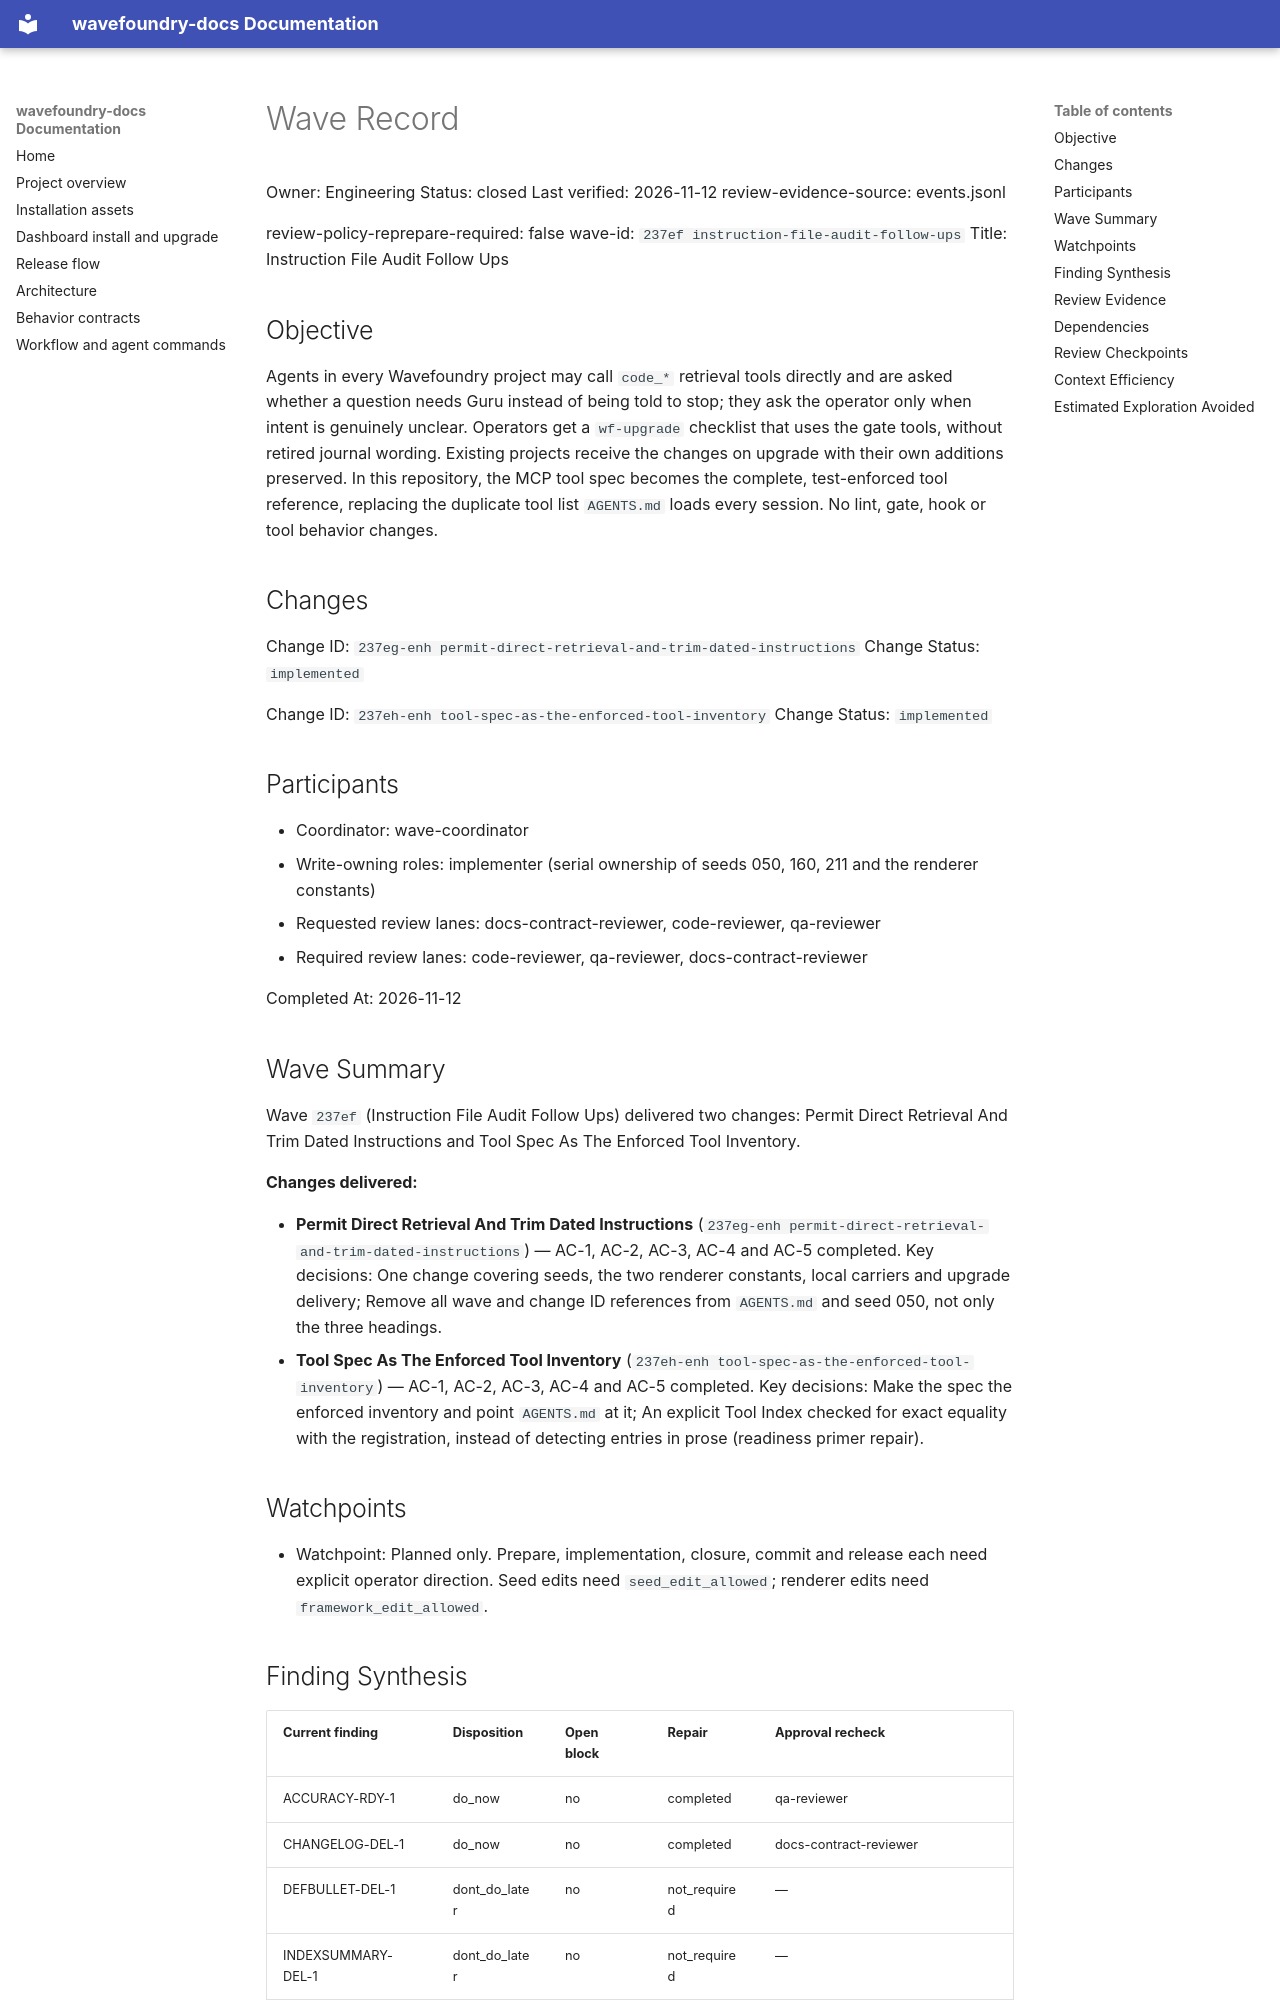

repository: coryhacking/wavefoundry · page: waves/237ef instruction-file-audit-follow-ups/wave/index.html · generator: mkdocs

# Wave Record

Owner: Engineering
Status: closed
Last verified: 2026-11-12
review-evidence-source: events.jsonl

review-policy-reprepare-required: false
wave-id: `237ef instruction-file-audit-follow-ups`
Title: Instruction File Audit Follow Ups

## Objective

Agents in every Wavefoundry project may call `code_*` retrieval tools directly and are asked whether a question needs Guru instead of being told to stop; they ask the operator only when intent is genuinely unclear. Operators get a `wf-upgrade` checklist that uses the gate tools, without retired journal wording. Existing projects receive the changes on upgrade with their own additions preserved. In this repository, the MCP tool spec becomes the complete, test-enforced tool reference, replacing the duplicate tool list `AGENTS.md` loads every session. No lint, gate, hook or tool behavior changes.

## Changes

Change ID: `237eg-enh permit-direct-retrieval-and-trim-dated-instructions`
Change Status: `implemented`

Change ID: `237eh-enh tool-spec-as-the-enforced-tool-inventory`
Change Status: `implemented`

## Participants

- Coordinator: wave-coordinator
- Write-owning roles: implementer (serial ownership of seeds 050, 160, 211 and the renderer constants)
- Requested review lanes: docs-contract-reviewer, code-reviewer, qa-reviewer
- Required review lanes: code-reviewer, qa-reviewer, docs-contract-reviewer

Completed At: 2026-11-12

## Wave Summary

Wave `237ef` (Instruction File Audit Follow Ups) delivered two changes: Permit Direct Retrieval And Trim Dated Instructions and Tool Spec As The Enforced Tool Inventory.

**Changes delivered:**

- **Permit Direct Retrieval And Trim Dated Instructions** (`237eg-enh permit-direct-retrieval-and-trim-dated-instructions`) — AC-1, AC-2, AC-3, AC-4 and AC-5 completed. Key decisions: One change covering seeds, the two renderer constants, local carriers and upgrade delivery; Remove all wave and change ID references from `AGENTS.md` and seed 050, not only the three headings.
- **Tool Spec As The Enforced Tool Inventory** (`237eh-enh tool-spec-as-the-enforced-tool-inventory`) — AC-1, AC-2, AC-3, AC-4 and AC-5 completed. Key decisions: Make the spec the enforced inventory and point `AGENTS.md` at it; An explicit Tool Index checked for exact equality with the registration, instead of detecting entries in prose (readiness primer repair).

## Watchpoints

- Watchpoint: Planned only. Prepare, implementation, closure, commit and release each need explicit operator direction. Seed edits need `seed_edit_allowed`; renderer edits need `framework_edit_allowed`.

## Finding Synthesis

<!-- wave:finding-synthesis begin -->
| Current finding | Disposition | Open block | Repair | Approval recheck |
| --- | --- | --- | --- | --- |
| ACCURACY-RDY-1 | do_now | no | completed | qa-reviewer |
| CHANGELOG-DEL-1 | do_now | no | completed | docs-contract-reviewer |
| DEFBULLET-DEL-1 | dont_do_later | no | not_required | — |
| INDEXSUMMARY-DEL-1 | dont_do_later | no | not_required | — |
| MERGELIST-DEL-1 | do_now | no | completed | qa-reviewer |
| PARSER-DEL-1 | do_now | no | completed | code-reviewer |
| PARSER-DEL-2 | do_now | no | completed | code-reviewer |
| PARSER-DEL-3 | do_now | no | completed | code-reviewer |
| PARSER-DEL-4 | do_now | no | completed | code-reviewer |
| PARSER-DEL-5 | do_now | no | completed | code-reviewer |
| PARSER-DEL-6 | do_now | no | completed | code-reviewer |
| PARSER-DEL-7 | do_now | no | completed | code-reviewer |
| READER-RDY-1 | do_now | no | completed | docs-contract-reviewer |
| ROUTING-RDY-1 | do_now | no | completed | code-reviewer, qa-reviewer |
| SIGSCOPE-RDY-1 | do_now | no | completed | qa-reviewer |
| SKIPPATH-DEL-1 | dont_do_later | no | not_required | — |
| SPECBEHAVIOR-DEL-1 | do_now | no | completed | code-reviewer |
| SUBAGENT-DEL-1 | do_now | no | completed | code-reviewer, docs-contract-reviewer |
| SUBAGENT-DEL-2 | do_now | no | completed | code-reviewer |
| UPGRADECHECK-DEL-1 | do_now | no | completed | docs-contract-reviewer |

*Machine review state — 20 findings; current: do_now 17, maybe_later 0, dont_do_later 3, not_issue 0*
<!-- wave:finding-synthesis end -->
